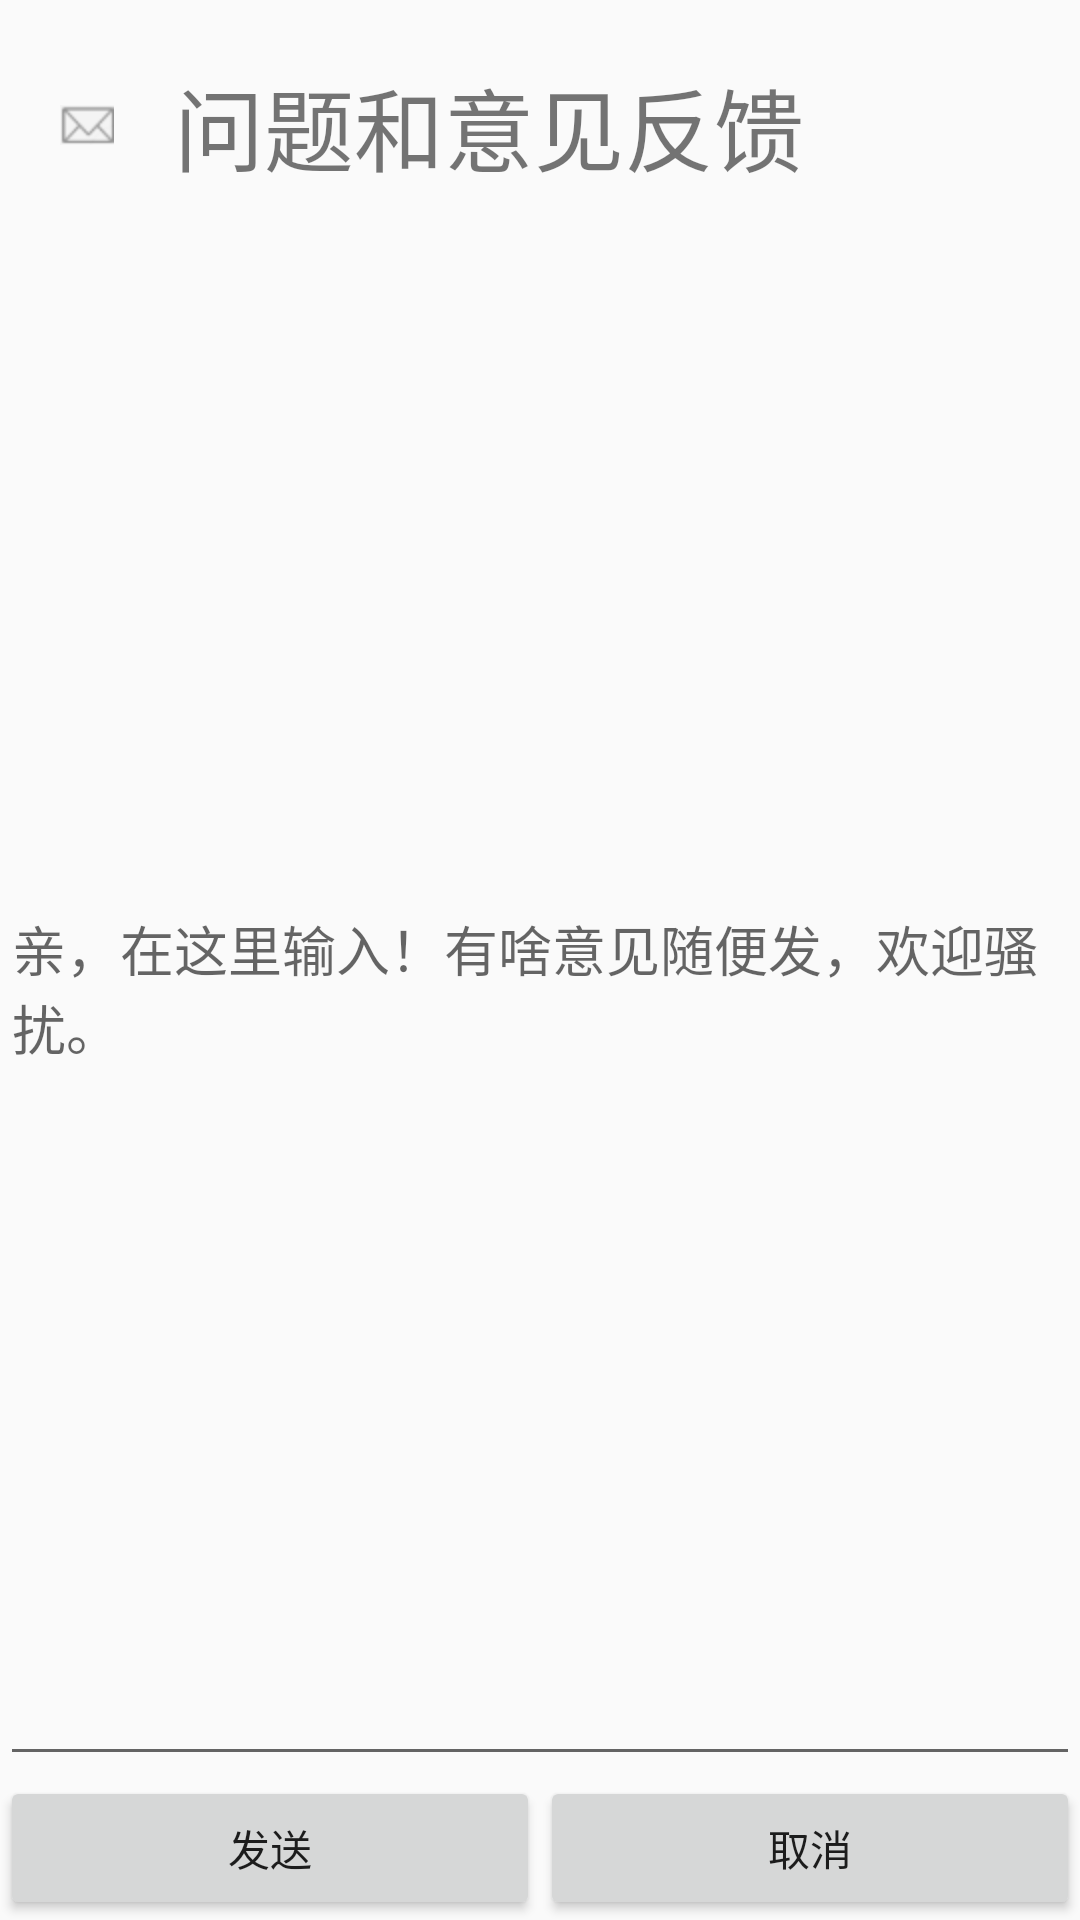

Layout XML and referenced resources for this Android screen:
<!-- AndroidManifest.xml: application theme AppTheme -->
<!-- res/layout/reprot_second.xml -->
<?xml version="1.0" encoding="utf-8"?>
<RelativeLayout xmlns:android="http://schemas.android.com/apk/res/android"
    android:layout_width="wrap_content"
    android:layout_height="300dp">

    <TextView
        android:id="@+id/retitle"
        android:layout_width="match_parent"
        android:layout_height="wrap_content"
        android:layout_marginLeft="20dp"
        android:layout_marginTop="20dp"
        android:drawableLeft="@mipmap/reportimager"
        android:drawablePadding="20dp"
        android:text="问题和意见反馈"
        android:textSize="30sp" />

    <LinearLayout
        android:id="@+id/rebuttommune"
        android:layout_width="match_parent"
        android:layout_height="wrap_content"
        android:layout_alignParentBottom="true"
        android:orientation="horizontal">

        <Button
            android:id="@+id/rebtn1"
            android:layout_width="0dp"
            android:layout_height="wrap_content"
            android:layout_gravity="center_vertical"
            android:layout_weight="1"
            android:gravity="center"
            android:text="发送" />

        <Button
            android:id="@+id/rebtn2"
            android:layout_width="0dp"
            android:layout_height="wrap_content"
            android:layout_gravity="center_vertical"
            android:layout_weight="1"
            android:gravity="center"
            android:text="取消" />
    </LinearLayout>

    <EditText
        android:id="@+id/reedtv"
        android:layout_width="match_parent"
        android:layout_height="match_parent"
        android:layout_above="@id/rebuttommune"
        android:layout_below="@id/retitle"
        android:hint="亲，在这里输入！有啥意见随便发，欢迎骚扰。" />
</RelativeLayout>
<!-- resources referenced by this layout -->
<resources>
  <!-- mipmap reportimager: png bitmap (mipmap-hdpi, 617 bytes) -->
  <style name="AppTheme" parent="Theme.AppCompat.Light.DarkActionBar">
          
          <item name="colorPrimary">@color/colorPrimary</item>
          <item name="colorPrimaryDark">@color/colorPrimaryDark</item>
          <item name="colorAccent">@color/colorAccent</item>
      </style>
  <!-- not gathered from this repository: default colours our renderer supplied (Android Studio template values) -->
  <color name="colorPrimary">#FF6200EE</color>
  <color name="colorPrimaryDark">#FF3700B3</color>
  <color name="colorAccent">#FF03DAC5</color>
</resources>
